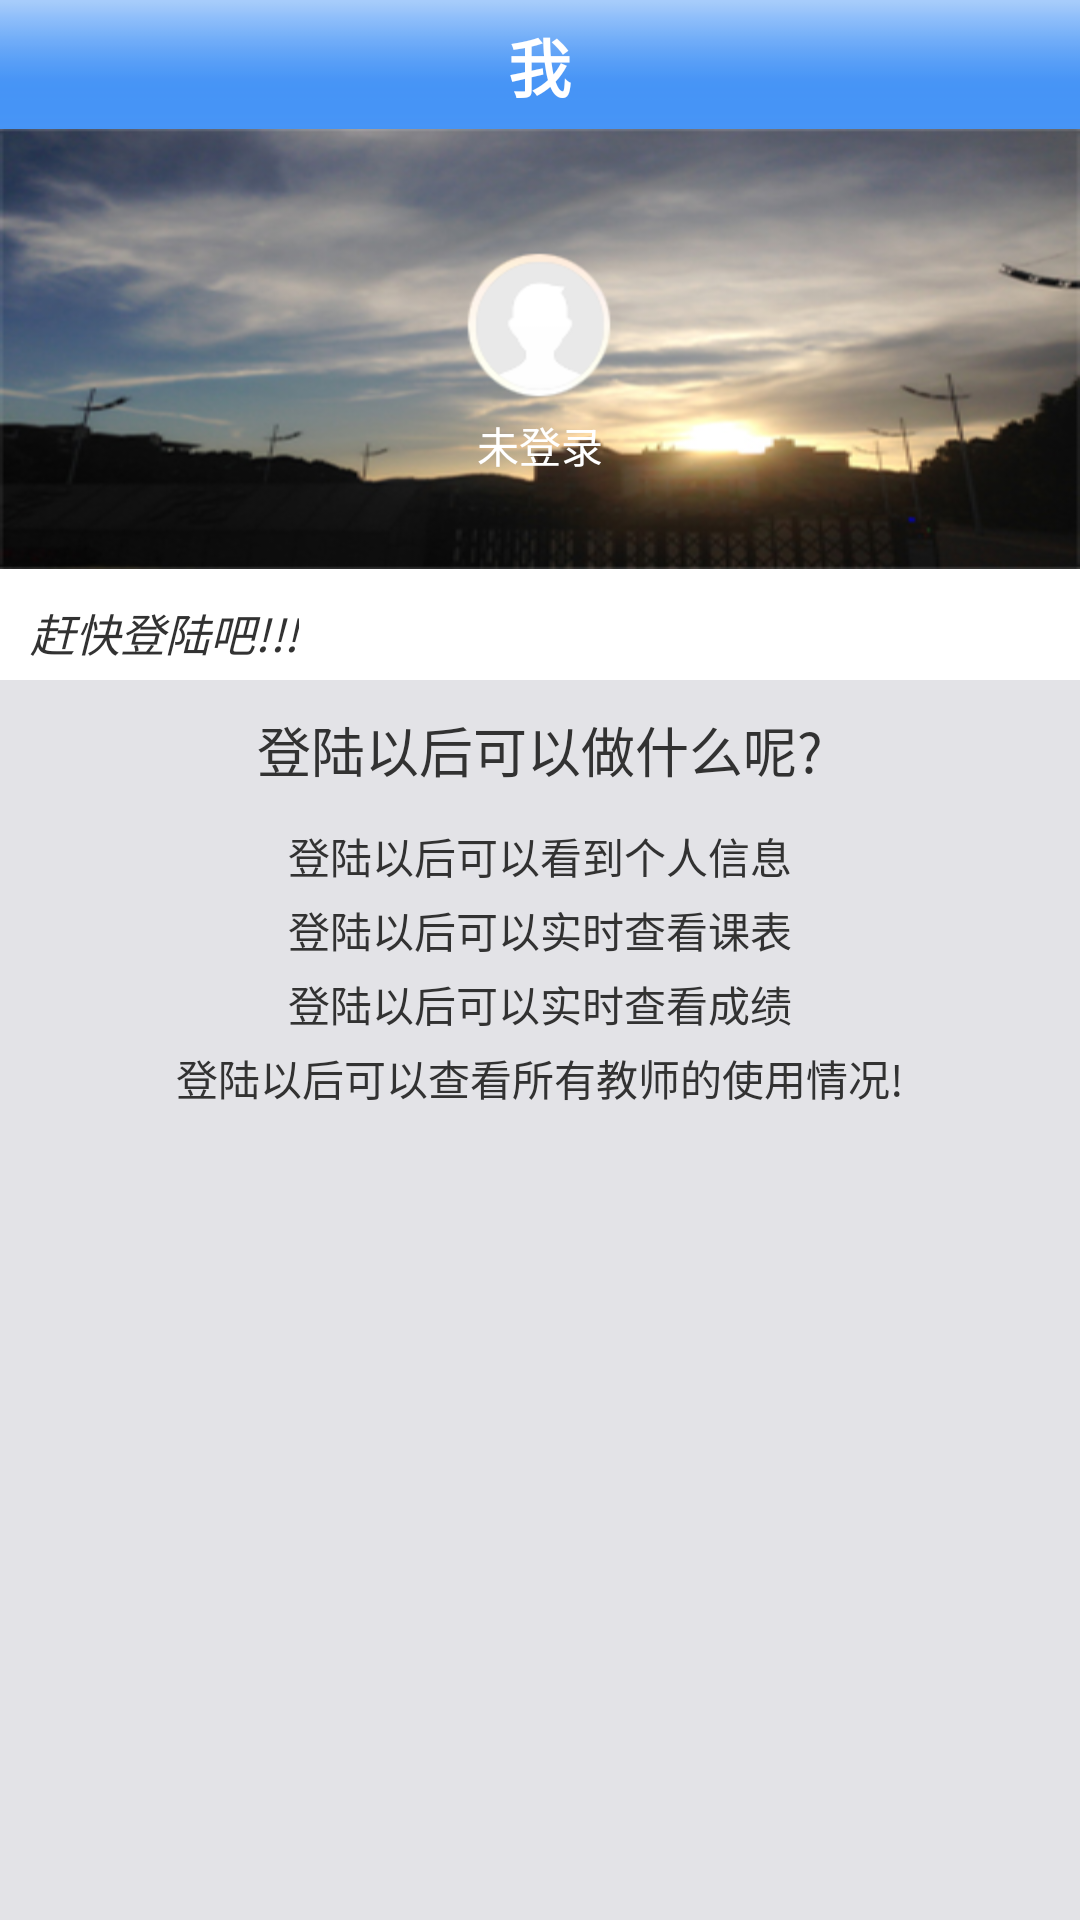

This screen was rendered from an Android layout file. Write that file and the resources it references.
<!-- AndroidManifest.xml: application theme MyTheme -->
<!-- res/layout/layout_login.xml -->
<?xml version="1.0" encoding="utf-8"?>
<LinearLayout xmlns:android="http://schemas.android.com/apk/res/android"
    android:layout_width="match_parent"
    android:layout_height="match_parent"
    android:orientation="vertical" >

    <LinearLayout
        android:layout_width="match_parent"
        android:layout_height="wrap_content"
        android:background="@drawable/title_bg"
        android:orientation="vertical" >

        <TextView
            android:layout_width="wrap_content"
            android:layout_height="wrap_content"
            android:layout_gravity="center_horizontal"
            android:layout_marginBottom="6dp"
            android:layout_marginTop="6dp"
            android:text="我"
            android:textColor="@color/white"
            android:textSize="21sp"
            android:textStyle="bold" />
    </LinearLayout>

    <LinearLayout
        android:layout_width="match_parent"
        android:layout_height="wrap_content"
        android:layout_marginBottom="10dp"
        android:background="@drawable/right_bg"
        android:orientation="vertical" >

        <TextView
            android:layout_width="wrap_content"
            android:layout_height="35dp"
            android:layout_gravity="center" />

        <ImageButton
            android:id="@+id/btn_IsLogin"
            android:layout_width="wrap_content"
            android:layout_height="wrap_content"
            android:layout_gravity="center"
            android:background="@drawable/person_unlogin" />

        <TextView
            android:id="@+id/wel_show"
            android:layout_width="wrap_content"
            android:layout_height="wrap_content"
            android:layout_gravity="center"
            android:text="未登录"
            android:textColor="@color/white" />
    </LinearLayout>

    <LinearLayout
        android:id="@+id/unlogin_info_layout"
        android:layout_width="match_parent"
        android:layout_height="match_parent"
        android:orientation="vertical" >

        <TextView
            android:layout_width="wrap_content"
            android:layout_height="wrap_content"
            android:layout_marginBottom="5dp"
            android:layout_marginLeft="10dp"
            android:text="@string/info1"
            android:textSize="15sp"
            android:textStyle="italic" />

        <LinearLayout
            android:layout_width="match_parent"
            android:layout_height="match_parent"
            android:background="@color/bg_gray"
            android:orientation="vertical" >

            <TextView
                android:layout_width="wrap_content"
                android:layout_height="wrap_content"
                android:layout_gravity="center"
                android:layout_marginBottom="10dp"
                android:layout_marginTop="10dp"
                android:text="@string/info2"
                android:textSize="18sp" />

            <TextView
                android:layout_width="wrap_content"
                android:layout_height="wrap_content"
                android:layout_gravity="center"
                android:layout_marginBottom="2dp"
                android:layout_marginTop="2dp"
                android:text="@string/info3" />

            <TextView
                android:layout_width="wrap_content"
                android:layout_height="wrap_content"
                android:layout_gravity="center"
                android:layout_marginBottom="2dp"
                android:layout_marginTop="2dp"
                android:text="@string/info4" />

            <TextView
                android:layout_width="wrap_content"
                android:layout_height="wrap_content"
                android:layout_gravity="center"
                android:layout_marginBottom="2dp"
                android:layout_marginTop="2dp"
                android:text="@string/info5" />

            <TextView
                android:layout_width="wrap_content"
                android:layout_height="wrap_content"
                android:layout_gravity="center"
                android:layout_marginBottom="2dp"
                android:layout_marginTop="2dp"
                android:text="@string/info6" />
        </LinearLayout>
    </LinearLayout>

    <ListView
        android:id="@+id/userInfo_ListView"
        android:layout_width="fill_parent"
        android:layout_height="wrap_content" >
    </ListView>

</LinearLayout>
<!-- resources referenced by this layout -->
<resources>
  <color name="bg_gray">#FFE3E3E7</color>
  <color name="white">#FFFFFFFF</color>
  <!-- drawable person_unlogin: png bitmap (drawable-hdpi, 7162 bytes) -->
  <!-- drawable right_bg: jpg bitmap (drawable-hdpi, 44694 bytes) -->
  <!-- drawable title_bg: png bitmap (drawable-hdpi, 2869 bytes) -->
  <string name="info1">赶快登陆吧!!!</string>
  <string name="info2">登陆以后可以做什么呢?</string>
  <string name="info3">登陆以后可以看到个人信息</string>
  <string name="info4">登陆以后可以实时查看课表</string>
  <string name="info5">登陆以后可以实时查看成绩</string>
  <string name="info6">登陆以后可以查看所有教师的使用情况!</string>
  <style name="MyTheme" parent="AppBaseTheme">
          <item name="vpiTabPageIndicatorStyle">@style/MyWidget.TabPageIndicator</item>
          <item name="android:windowNoTitle">true</item>  
          <item name="android:animationDuration">10000</item>
          <item name="android:windowContentOverlay">@null</item>  
      </style>
  <style name="AppBaseTheme" parent="android:Theme.Light">
          
      </style>
  <style name="MyWidget.TabPageIndicator" parent="Widget">
          <item name="android:gravity">center</item>
          <item name="android:background">@drawable/vpi__tab_indicator</item>
          <item name="android:paddingLeft">22dip</item>
          <item name="android:paddingRight">22dip</item>
          <item name="android:paddingTop">8dp</item>
          <item name="android:paddingBottom">8dp</item>
          <item name="android:textAppearance">@style/MyTextAppearance.TabPageIndicator</item>
          <item name="android:textSize">16sp</item>
          <item name="android:maxLines">1</item>
      </style>
  <style name="MyTextAppearance.TabPageIndicator" parent="Widget">
          <item name="android:textStyle">bold</item>
          <item name="android:textColor">@color/black</item>
      </style>
  <color name="black">#FF000000</color>
</resources>
